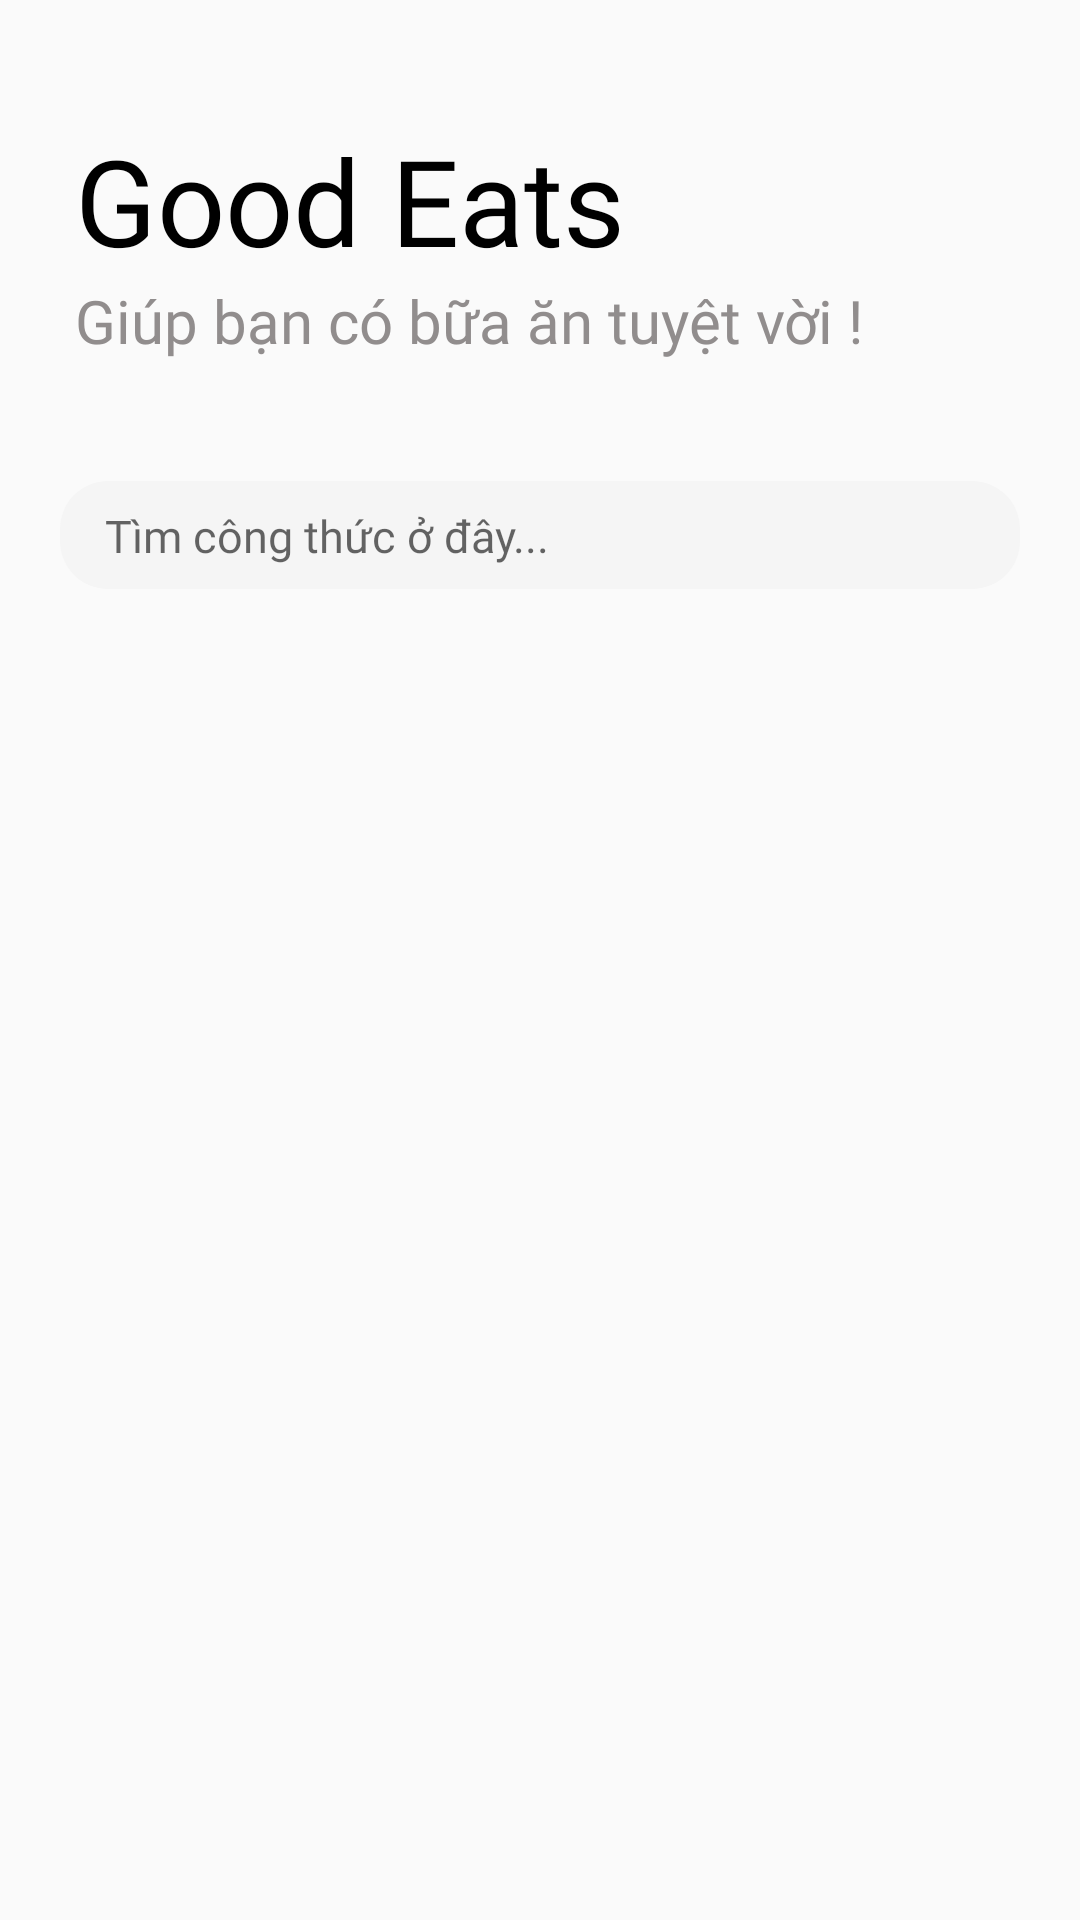

The Android layout XML behind this screen, and the referenced resources:
<!-- AndroidManifest.xml: application theme Theme.OriRecipe -->
<!-- res/layout/fragment_home.xml -->
<?xml version="1.0" encoding="utf-8"?>
<androidx.constraintlayout.widget.ConstraintLayout xmlns:android="http://schemas.android.com/apk/res/android"
    xmlns:tools="http://schemas.android.com/tools"
    android:layout_width="match_parent"
    android:layout_height="match_parent"
    xmlns:app="http://schemas.android.com/apk/res-auto"
    tools:context=".HomeFragment"
    android:paddingHorizontal="20dp"
    android:id="@+id/homeFragment">

    <TextView
        android:id="@+id/txt1"
        android:layout_width="wrap_content"
        android:layout_height="wrap_content"
        app:layout_constraintTop_toTopOf="parent"
        app:layout_constraintLeft_toLeftOf="parent"

        android:textColor="@color/black"
        android:fontFamily="@font/josefin_sans_bold"
        android:textSize="40sp"
        android:layout_marginTop="40dp"
        android:layout_marginLeft="5dp"

        android:text="Good Eats" />

    <TextView
        android:id="@+id/txt2"
        android:layout_width="wrap_content"
        android:layout_height="wrap_content"
        app:layout_constraintTop_toBottomOf="@+id/txt1"
        app:layout_constraintLeft_toLeftOf="parent"
        android:layout_marginLeft="5dp"

        android:textColor="#918D8D"
        android:fontFamily="@font/josefin_sans_bold"
        android:textSize="20sp"

        android:text="Giúp bạn có bữa ăn tuyệt vời !"/>

    <androidx.constraintlayout.widget.ConstraintLayout
        android:id="@+id/searchBar"
        android:layout_width="match_parent"
        android:layout_height="wrap_content"
        android:orientation="horizontal"
        app:layout_constraintTop_toBottomOf="@id/txt2"
        android:layout_marginTop="40dp"
        android:paddingVertical="7dp"
        android:paddingHorizontal="15dp"
        android:background="@drawable/search_background_gray"
        >

        <EditText
            android:id="@+id/edt_Search"
            android:layout_width="0dp"
            android:layout_height="wrap_content"
            android:layout_marginRight="15dp"
            android:background="@null"
            android:fontFamily="@font/josefin_sans"
            android:hint="Tìm công thức ở đây..."
            android:textSize="15sp"
            app:layout_constraintBottom_toBottomOf="parent"
            app:layout_constraintLeft_toLeftOf="parent"
            app:layout_constraintRight_toLeftOf="@id/btnSearch"
            app:layout_constraintTop_toTopOf="parent"
            tools:ignore="TouchTargetSizeCheck"

            android:inputType="text"
            android:maxLines="1"/>

        <ImageButton
            android:id="@+id/btnSearch"
            android:layout_width="22dp"
            android:layout_height="22dp"
            android:background="@drawable/search_btn"
            app:layout_constraintBottom_toBottomOf="parent"
            app:layout_constraintRight_toRightOf="parent"
            app:layout_constraintTop_toTopOf="parent"
            tools:ignore="TouchTargetSizeCheck"
            android:contentDescription="Nút tìm kiếm"/>

    </androidx.constraintlayout.widget.ConstraintLayout>

    <androidx.recyclerview.widget.RecyclerView
        android:id="@+id/recyclerView"
        android:layout_width="match_parent"
        android:layout_height="0dp"
        android:layout_marginTop="30dp"
        app:layoutManager="androidx.recyclerview.widget.GridLayoutManager"
        app:spanCount="2"

        app:layout_constraintTop_toBottomOf="@id/searchBar"
        app:layout_constraintBottom_toBottomOf="parent"
        app:layout_constraintLeft_toLeftOf="parent"
        app:layout_constraintRight_toRightOf="parent"

        android:layout_alignParentTop="true"
        android:scrollbars="vertical" />

    
</androidx.constraintlayout.widget.ConstraintLayout>
<!-- resources referenced by this layout -->
<resources>
  <color name="black">#FF000000</color>
  <!-- drawable search_background_gray (drawable) -->
  <shape xmlns:android="http://schemas.android.com/apk/res/android">
      <solid android:color="#F5F5F5"/>
  
      <corners
          android:bottomLeftRadius="16dp"
          android:bottomRightRadius="16dp"
          android:topLeftRadius="16dp"
          android:topRightRadius="16dp"/>
  
  </shape>
  <style name="Theme.OriRecipe" parent="Theme.AppCompat.Light.NoActionBar">
          
          <item name="colorPrimary">@color/purple_500</item>
          <item name="colorPrimaryVariant">@color/purple_700</item>
          <item name="colorOnPrimary">@color/white</item>
          
          <item name="colorSecondary">@color/teal_200</item>
          <item name="colorSecondaryVariant">@color/teal_700</item>
          <item name="colorOnSecondary">@color/black</item>
          
          <item name="android:statusBarColor">?attr/colorPrimaryVariant</item>
          
      </style>
  <color name="purple_500">#FF6200EE</color>
  <color name="purple_700">#FF3700B3</color>
  <color name="white">#FFFFFFFF</color>
  <color name="teal_200">#FF03DAC5</color>
  <color name="teal_700">#FF018786</color>
</resources>
